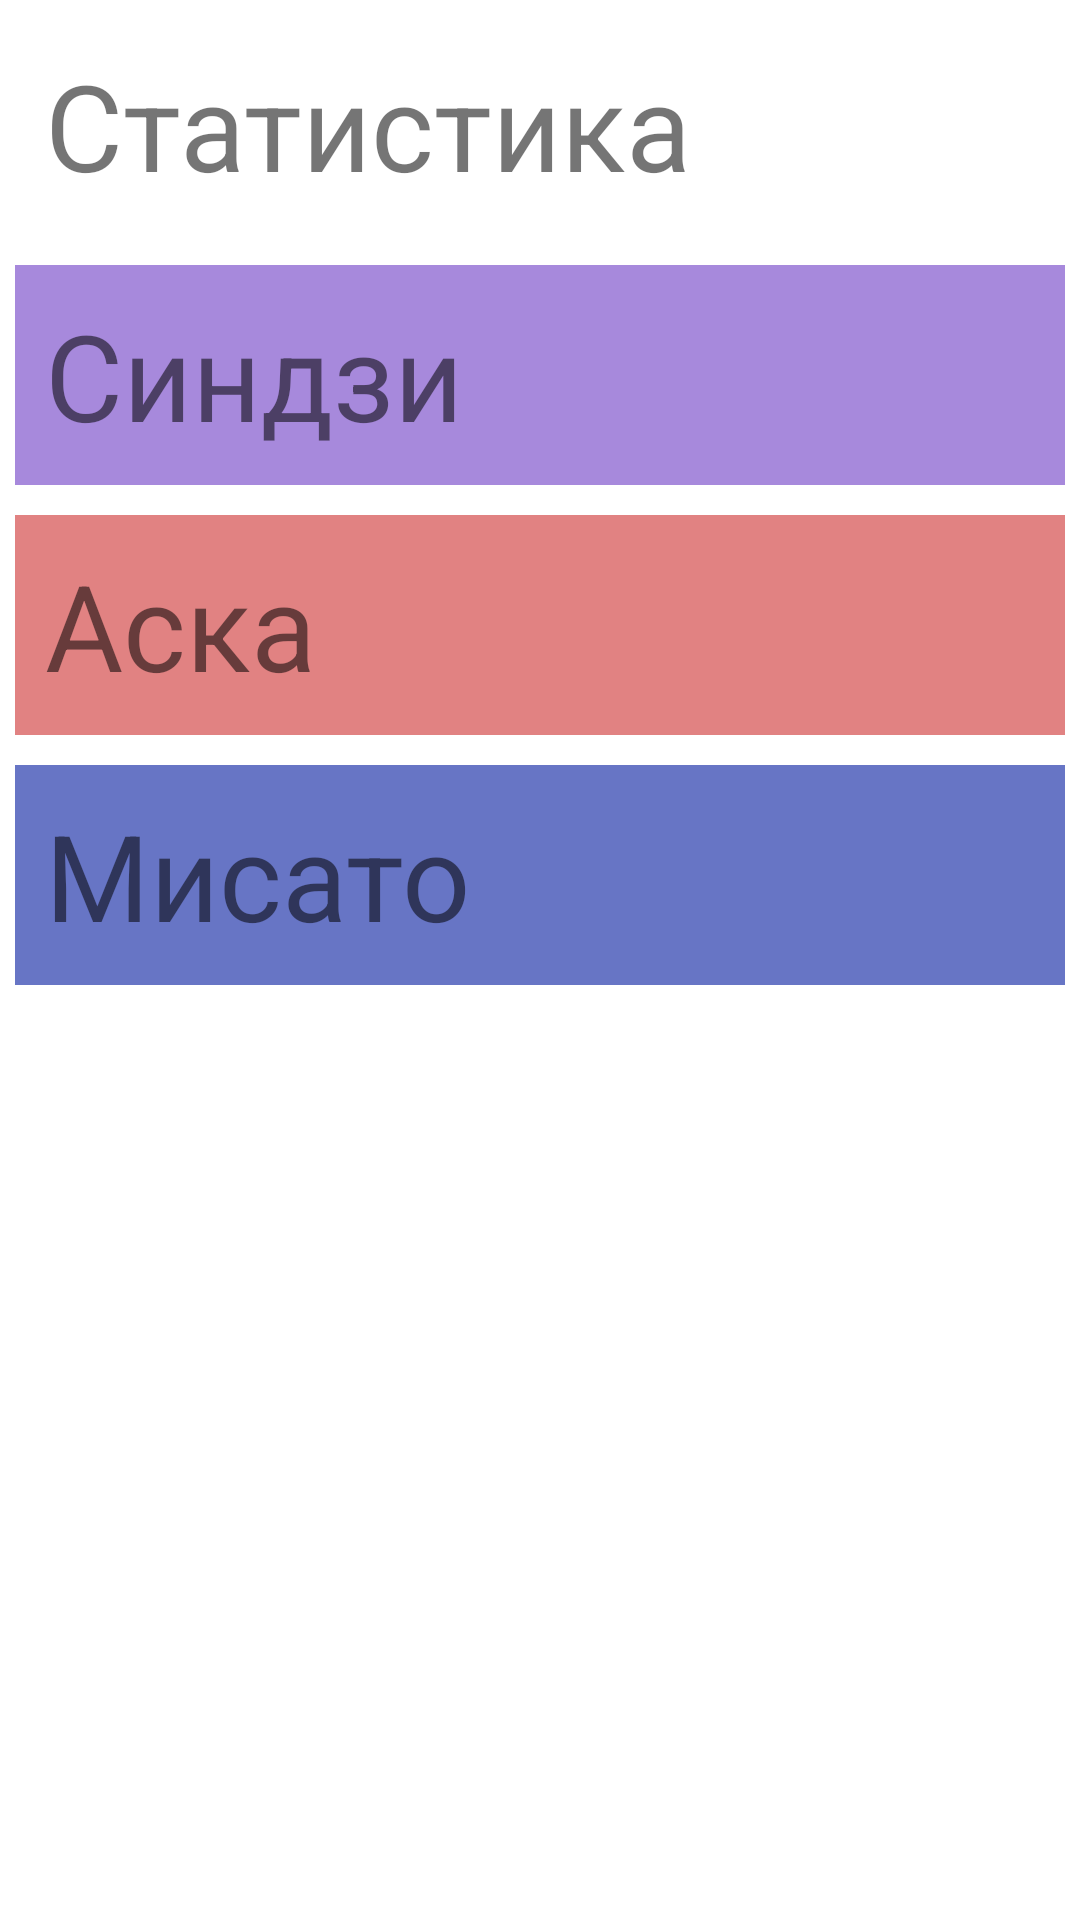

Android layout source for this screen:
<!-- AndroidManifest.xml: application theme Theme.MoodTrakerAnime -->
<!-- res/layout/activity_stat.xml -->
<?xml version="1.0" encoding="utf-8"?>
<LinearLayout xmlns:android="http://schemas.android.com/apk/res/android"
    xmlns:app="http://schemas.android.com/apk/res-auto"
    xmlns:tools="http://schemas.android.com/tools"
    android:layout_width="match_parent"
    android:layout_height="match_parent"
    android:orientation="vertical"
    tools:context=".StatActivity">

    <TextView
        android:id="@+id/stat"
        android:text="Статистика"
        style="@style/StatBar"/>

    <TextView
        android:id="@+id/badPercent"
        style="@style/StatBar"
        android:background="#A789DC"
        android:text="Синдзи" />

    <TextView
        android:id="@+id/normPercent"
        style="@style/StatBar"
        android:background="#E18282"
        android:text="Аска" />

    <TextView
        android:id="@+id/goodPercent"
        style="@style/StatBar"
        android:background="#6775C5"
        android:text="Мисато" />

</LinearLayout>
<!-- resources referenced by this layout -->
<resources>
  <style name="StatBar">
          <item name="android:textSize">40dp</item>
          <item name="android:layout_height">wrap_content</item>
          <item name="android:layout_width">match_parent</item>
          <item name="android:layout_margin">5dp</item>
          <item name="android:padding">10dp</item>
  
      </style>
  <style name="Theme.MoodTrakerAnime" parent="Theme.MaterialComponents.DayNight.DarkActionBar">
          
          <item name="colorPrimary">@color/purple_500</item>
          <item name="colorPrimaryVariant">@color/purple_700</item>
          <item name="colorOnPrimary">@color/white</item>
          
          <item name="colorSecondary">@color/teal_200</item>
          <item name="colorSecondaryVariant">@color/teal_700</item>
          <item name="colorOnSecondary">@color/black</item>
          
          <item name="android:statusBarColor" tools:targetApi="l">?attr/colorPrimaryVariant</item>
          
      </style>
  <!-- not gathered from this repository: default colours our renderer supplied (Android Studio template values) -->
  <color name="purple_500">#FF6200EE</color>
  <color name="purple_700">#FF3700B3</color>
  <color name="teal_200">#FF03DAC5</color>
  <color name="teal_700">#FF018786</color>
  <color name="black">#FF000000</color>
  <color name="white">#FFFFFFFF</color>
</resources>
